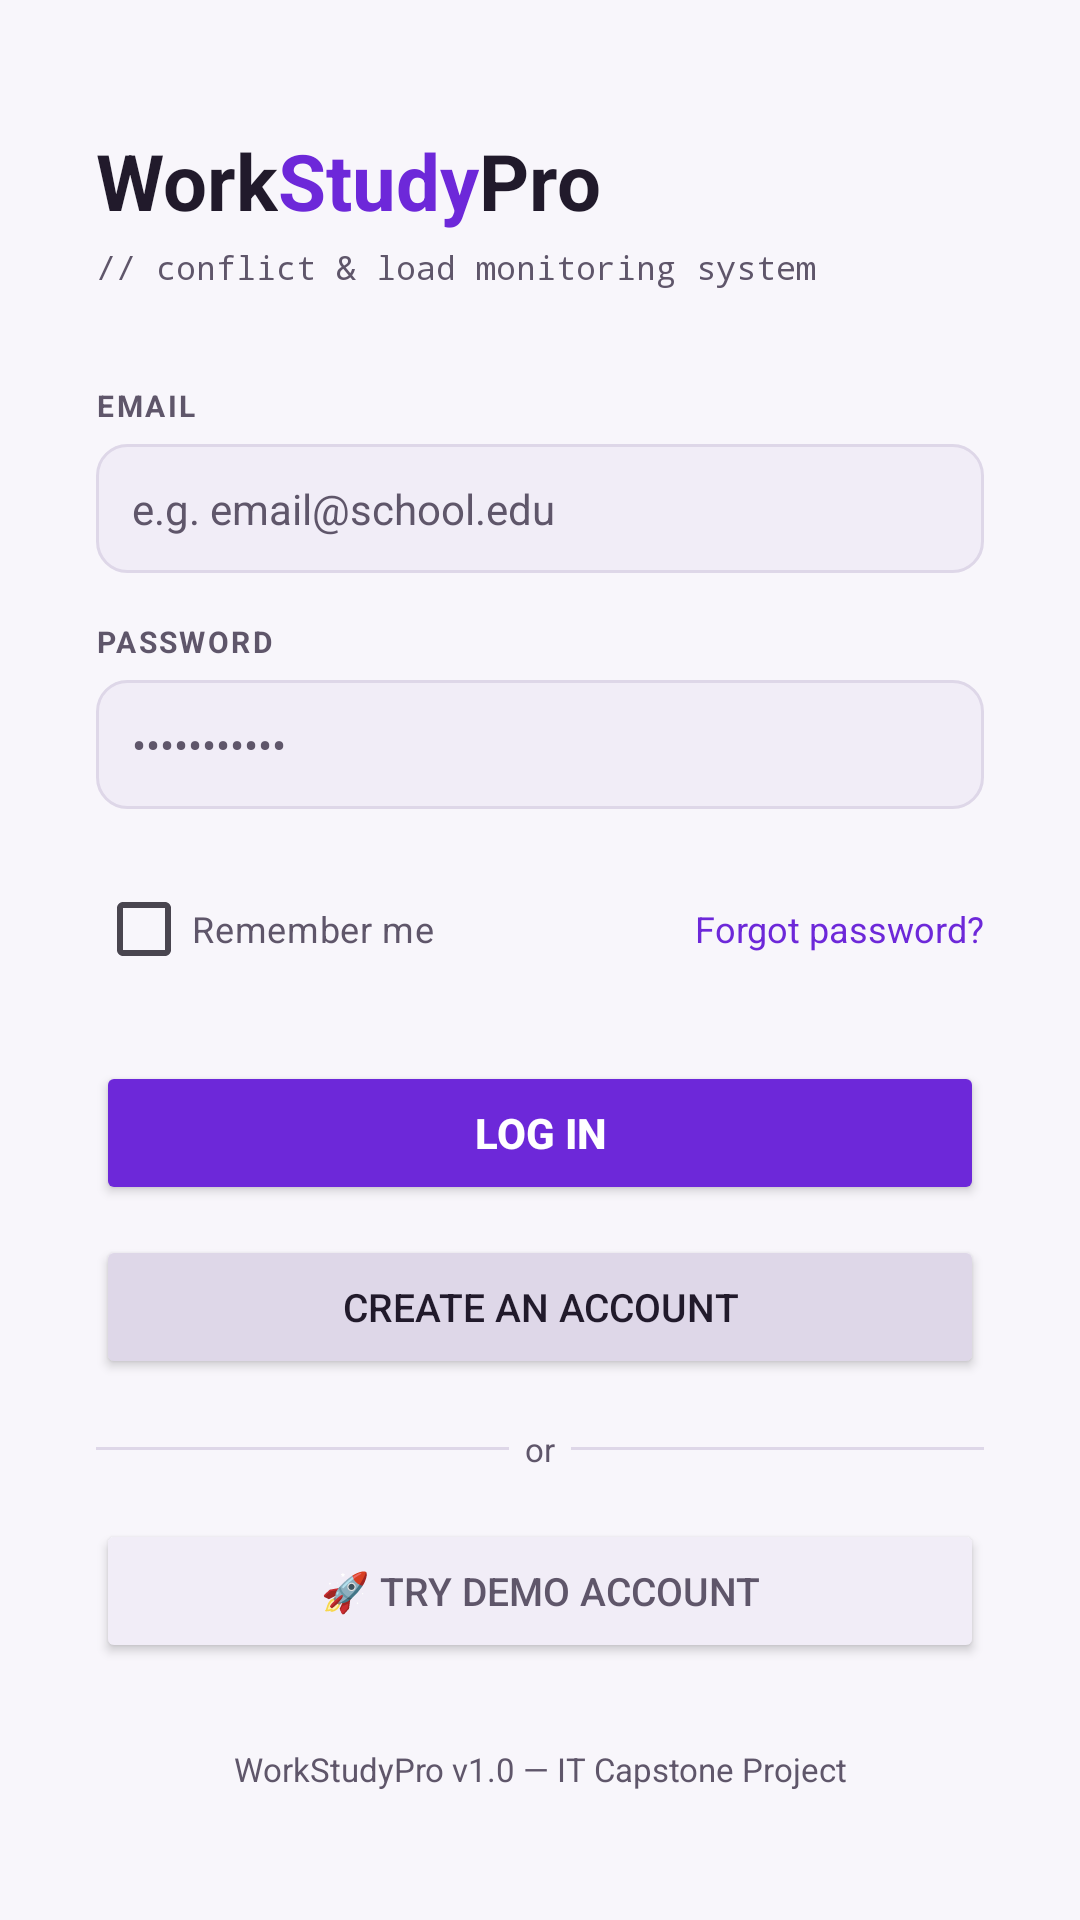

Android layout source for this screen:
<!-- AndroidManifest.xml: application theme Theme.WSPro -->
<!-- res/layout/activity_layout.xml -->
<?xml version="1.0" encoding="utf-8"?>
<ScrollView xmlns:android="http://schemas.android.com/apk/res/android"
    android:layout_width="match_parent"
    android:layout_height="match_parent"
    android:background="@color/ws_bg"
    android:fillViewport="true"
    android:padding="32dp">

    <LinearLayout
        android:layout_width="match_parent"
        android:layout_height="wrap_content"
        android:gravity="center_vertical"
        android:orientation="vertical">

        
        <LinearLayout
            android:layout_width="wrap_content"
            android:layout_height="wrap_content"
            android:orientation="horizontal"
            android:layout_marginBottom="4dp">
            <TextView
                android:layout_width="wrap_content"
                android:layout_height="wrap_content"
                android:text="Work"
                android:textColor="@color/ws_text"
                android:textSize="26sp"
                android:textStyle="bold" />
            <TextView
                android:layout_width="wrap_content"
                android:layout_height="wrap_content"
                android:text="Study"
                android:textColor="@color/ws_accent"
                android:textSize="26sp"
                android:textStyle="bold" />
            <TextView
                android:layout_width="wrap_content"
                android:layout_height="wrap_content"
                android:text="Pro"
                android:textColor="@color/ws_text"
                android:textSize="26sp"
                android:textStyle="bold" />
        </LinearLayout>

        
        <TextView
            android:layout_width="wrap_content"
            android:layout_height="wrap_content"
            android:text="// conflict &amp; load monitoring system"
            android:textColor="@color/ws_muted"
            android:textSize="11sp"
            android:fontFamily="monospace"
            android:layout_marginBottom="32dp" />

        
        <TextView
            android:layout_width="wrap_content"
            android:layout_height="wrap_content"
            android:text="EMAIL"
            android:textColor="@color/ws_text2"
            android:textSize="10sp"
            android:textStyle="bold"
            android:letterSpacing="0.08"
            android:layout_marginBottom="6dp" />

        <EditText
            android:id="@+id/etLoginId"
            android:layout_width="match_parent"
            android:layout_height="wrap_content"
            android:background="@drawable/bg_input"
            android:hint="e.g. email@school.edu"
            android:textColorHint="@color/ws_muted"
            android:textColor="@color/ws_text"
            android:textSize="14sp"
            android:padding="12dp"
            android:inputType="textEmailAddress"
            android:layout_marginBottom="16dp" />

        
        <TextView
            android:layout_width="wrap_content"
            android:layout_height="wrap_content"
            android:text="PASSWORD"
            android:textColor="@color/ws_text2"
            android:textSize="10sp"
            android:textStyle="bold"
            android:letterSpacing="0.08"
            android:layout_marginBottom="6dp" />

        <EditText
            android:id="@+id/etLoginPass"
            android:layout_width="match_parent"
            android:layout_height="wrap_content"
            android:background="@drawable/bg_input"
            android:hint="•••••••••••"
            android:textColorHint="@color/ws_muted"
            android:textColor="@color/ws_text"
            android:textSize="14sp"
            android:padding="12dp"
            android:inputType="textPassword"
            android:layout_marginBottom="16dp" />

        
        <LinearLayout
            android:layout_width="match_parent"
            android:layout_height="wrap_content"
            android:orientation="horizontal"
            android:gravity="center_vertical"
            android:layout_marginBottom="20dp">

            <CheckBox
                android:id="@+id/cbRemember"
                android:layout_width="wrap_content"
                android:layout_height="wrap_content"
                android:text="Remember me"
                android:textColor="@color/ws_text2"
                android:textSize="12sp" />

            <View
                android:layout_width="0dp"
                android:layout_height="0dp"
                android:layout_weight="1" />

            <TextView
                android:id="@+id/tvForgot"
                android:layout_width="wrap_content"
                android:layout_height="wrap_content"
                android:text="Forgot password?"
                android:textColor="@color/ws_accent"
                android:textSize="12sp" />
        </LinearLayout>

        
        <Button
            android:id="@+id/btnLogin"
            android:layout_width="match_parent"
            android:layout_height="wrap_content"
            android:text="Log In"
            android:textColor="#FFFFFF"
            android:textSize="14sp"
            android:textStyle="bold"
            android:backgroundTint="@color/ws_accent"
            android:padding="12dp"
            android:layout_marginBottom="10dp" />

        
        <Button
            android:id="@+id/btnCreateAccountNav"
            android:layout_width="match_parent"
            android:layout_height="wrap_content"
            android:text="Create an account"
            android:textColor="@color/ws_text"
            android:textSize="13sp"
            android:backgroundTint="@color/ws_border"
            android:padding="12dp"
            android:layout_marginBottom="16dp" />

        
        <LinearLayout
            android:layout_width="match_parent"
            android:layout_height="wrap_content"
            android:orientation="horizontal"
            android:gravity="center_vertical"
            android:layout_marginBottom="16dp">
            <View android:layout_width="0dp" android:layout_height="1dp" android:layout_weight="1" android:background="@color/ws_border" />
            <TextView android:layout_width="wrap_content" android:layout_height="wrap_content" android:text="  or  " android:textColor="@color/ws_muted" android:textSize="11sp" />
            <View android:layout_width="0dp" android:layout_height="1dp" android:layout_weight="1" android:background="@color/ws_border" />
        </LinearLayout>

        
        <Button
            android:id="@+id/btnDemo"
            android:layout_width="match_parent"
            android:layout_height="wrap_content"
            android:text="🚀 Try Demo Account"
            android:textColor="@color/ws_text2"
            android:textSize="13sp"
            android:backgroundTint="@color/ws_surface2"
            android:padding="12dp"
            android:layout_marginBottom="28dp" />

        
        <TextView
            android:layout_width="match_parent"
            android:layout_height="wrap_content"
            android:text="WorkStudyPro v1.0 — IT Capstone Project"
            android:textColor="@color/ws_muted"
            android:textSize="11sp"
            android:gravity="center" />

    </LinearLayout>
</ScrollView>
<!-- resources referenced by this layout -->
<resources>
  <color name="ws_accent">#6D28D9</color>
  <color name="ws_bg">#F8F6FB</color>
  <color name="ws_border">#DED7E8</color>
  <color name="ws_muted">#5F566A</color>
  <color name="ws_surface2">#F1EDF7</color>
  <color name="ws_text">#211A2B</color>
  <color name="ws_text2">#5F566A</color>
  <!-- drawable bg_input (drawable) -->
  <?xml version="1.0" encoding="utf-8"?>
  <shape xmlns:android="http://schemas.android.com/apk/res/android"
      android:shape="rectangle">
      <solid android:color="@color/ws_surface2" />
      <stroke android:width="1dp" android:color="@color/ws_border" />
      <corners android:radius="10dp" />
  </shape>
  <style name="Theme.WSPro" parent="Base.Theme.WSPro" />
  <style name="Base.Theme.WSPro" parent="Theme.Material3.DayNight.NoActionBar">
          <item name="colorPrimary">@color/ws_accent</item>
          <item name="colorOnPrimary">@color/ws_on_brand</item>
          <item name="colorSecondary">@color/ws_accent2</item>
          <item name="colorOnSecondary">@color/ws_on_brand</item>
          <item name="android:colorAccent">@color/ws_accent</item>
          <item name="android:statusBarColor">@color/ws_bg</item>
          <item name="android:navigationBarColor">@color/ws_bg</item>
          <item name="android:windowLightStatusBar">true</item>
          <item name="android:windowBackground">@color/ws_bg</item>
      </style>
  <color name="ws_on_brand">#FFFFFF</color>
  <color name="ws_accent2">#BE185D</color>
</resources>
